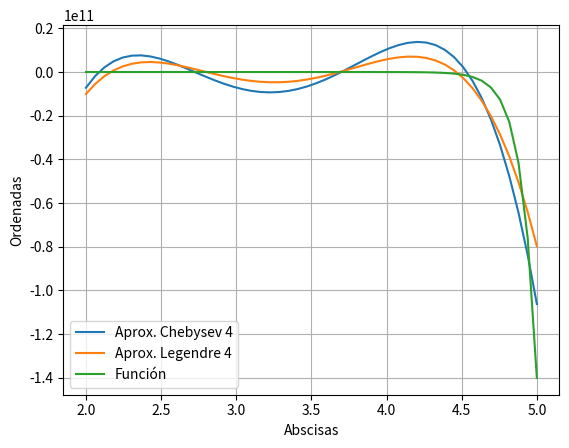

Source code (Python):
import numpy as np
import numpy.polynomial.polynomial as npol
from numpy import cos,sin,sqrt,pi,arctan,log
import matplotlib.pyplot as plt
import scipy.interpolate as interpol
import scipy.linalg as la
from scipy.integrate import quad
from scipy.interpolate import CubicSpline, pade, CubicSpline

#Ejercicio 1

def aproximante(fun,a,b,grado,type='a',plot=False,showPol=False):
    def chebysevAB(fun,a,b,grado,plot=False,showPol=False):
        poly,coef = [],[]
        def wChT(x,a,b): # Función peso llevada al intervalo [a,b]
            return 1/(1-(-1+(2*(x-a))/(b-a))**2)**(0.5)
        def BaseChebysev(n): # Calcula la base ortogonalizada de grado n
            if n == 0:
                return np.array([1.])
            else:
                T = [np.array([1.]),np.array([1.,0])]  
                while len(T) < n+1:
                    T.append(np.polysub(np.polymul(np.array([2.,0]),T[-1]),T[-2]))
                return np.array(T,dtype=object)[n]
        def printCheb(fun,a,b,grado,poli): # Imprime el polinomio con la función
            x = np.linspace(a,b)
            plt.plot(x,np.polyval(poli,x),label='Aprox. Chebysev {}'.format(grado))
            plt.legend(loc = 'best')

        for i in range(grado+1):
            poly.append(npol.polyfromroots(a+((np.roots(BaseChebysev(i))+1)*(b-a))/2)[::-1])
            coef.append(quad(lambda t:fun(t)*wChT(t,a,b)*np.polyval(poly[i],t),a,b)[0]/quad(lambda t:wChT(t,a,b)*np.polyval(poly[i],t)**2,a,b)[0])

        polinomio = np.array([0])
        for i in range (grado+1):
            polinomio = np.polyadd(coef[i]*poly[i],polinomio)
        if plot:
            printCheb(fun,a,b,grado,polinomio)
        if showPol:
            print('Polinomio aproximante de Chebysev de grado {}:'.format(grado))
            print(np.poly1d(polinomio),'\n')
        return polinomio

    def legendreAB(fun,a,b,grado,plot=False,showPol=False):
        poly,coef = [],[]
        # La función peso será siempre 1 para cualquier intervalo [a,b]
        def BaseLegendre(n): # Calcula la base ortogonalizada de grado n
            if n == 0:
                return np.array([1])
            if n == 1:
                return np.array([1,0])
            return np.polyadd(((2*(n-1)+1)/(n))*np.polymul(np.array([1,0]),BaseLegendre(n-1)),(-(n-1))/(n)*BaseLegendre(n-2))
        def printLeg(fun,a,b,grado,poli): # Imprime el polinomio con la función
            x = np.linspace(a,b)
            plt.plot(x,np.polyval(poli,x),label='Aprox. Legendre {}'.format(grado))
        
        for i in range(grado+1):
            poly.append(npol.polyfromroots(a+((np.roots(BaseLegendre(i))+1)*(b-a))/2)[::-1])
            coef.append(quad(lambda t:fun(t)*np.polyval(poly[i],t),a,b)[0]/quad(lambda t:np.polyval(poly[i],t)**2,a,b)[0])

        polinomio = np.array([0])
        for i in range (grado+1):
            polinomio = np.polyadd(coef[i]*poly[i],polinomio)

        if plot:
            printLeg(fun,a,b,grado,polinomio)
        if showPol:
            print('Polinomio aproximante de Legendre de grado {}:'.format(grado))
            print(np.poly1d(polinomio),'\n')
        return polinomio
    
    if plot:
        plt.figure()
    
    if type == 'a':
        ans = [chebysevAB(fun,a,b,grado,plot,showPol),legendreAB(fun,a,b,grado,plot,showPol)]
    elif type == 'c':
        ans = chebysevAB(fun,a,b,grado,plot,showPol)
    elif type == 'l':
        ans = legendreAB(fun,a,b,grado,plot,showPol)

    if plot:
        x = np.linspace(a,b)
        plt.plot(x,fun(x),label='Función')
        plt.xlabel('Abscisas')
        plt.ylabel('Ordenadas')
        plt.legend(loc = 'best')
        plt.grid()
        plt.show()

    return ans

def BaseChebysevRecursiva(n): # Calcula la base de grado n
    if n == 0:
        return np.array([1.])
    else:
        T = [np.array([1.]),np.array([1.,0])]  
        while len(T) < n+1:
            T.append(np.polysub(np.polymul(np.array([2.,0]),T[-1]),T[-2]))
        return np.array(T,dtype=object)[n]

def BaseLegendreRecursiva(n): # Calcula la base de grado n
    if n == 0:
        return np.array([1.])
    if n == 1:
        return np.array([1.,0])
    else:
        T = [np.array([1.]),np.array([1.,0])]
        for i in range(2,n+1):
            T.append(np.polyadd(((2*(i-1)+1)/(i))*np.polymul(np.array([1.,0]),T[-1]),(-(i-1))/(i)*T[-2]))
        return np.array(T,dtype=object)

def LegendrePython(n): #Calcula la base de grado n mónica
    P = []
    T = BaseLegendreRecursiva(n)
    for pol in T:
        print(pol)
        P.append(pol/pol[0])            
    return np.array(P,dtype=object)[n]

def ChebysevPython(n): #Calcula la base de grado n mónica
    I = []
    for i in range(n+1):
        P = np.polynomial.chebyshev.Chebyshev([0]*i+[1.])
        raices = P.roots()
        Q = npol.polyfromroots(raices)[::-1]
        Round=np.vectorize(lambda x: round(x,10))
        Q = Round(Q)
        I.append(Q)
    return np.array(I,dtype=object)


#Ejercicio 2

def wCh(x): # Función peso Chebysev
    return 1/(1-x**2)**(0.5)

def wChT(x,a,b): # Función peso llevada al intervalo [a,b]
    return 1/(1-(-1+(2*(x-a))/(b-a))**2)**(0.5)

def f(x):
    return np.exp(-2*x)*np.sin(3*x)


grado = 2
# x = np.linspace(-1,1)
# plt.figure()
# plt.plot(x,f(x),label='Función')


# poly,coef = [],[]
# for i in range(grado+1):
#     poly.append(npol.polyfromroots(np.roots(BaseChebysevRecursiva(i)))[::-1])
#     coef.append(quad(lambda t:f(t)*wCh(t)*np.polyval(poly[i],t),-1,1)[0]/quad(lambda t:wCh(t)*np.polyval(poly[i],t)**2,-1,1)[0])

# polinomio = np.array([0])
# for i in range (grado+1):
#     polinomio = np.polyadd(coef[i]*poly[i],polinomio)
# plt.plot(x,np.polyval(polinomio,x),label='Chebysev grado 2')


# polyl, coefl = [],[]
# for i in range(grado+1):
#     polyl.append(npol.polyfromroots(np.roots(LegendrePython(i))[::-1]))
#     coefl.append(quad(lambda t:f(t)*np.polyval(polyl[i],t),-1,1)[0]/quad(lambda t:np.polyval(polyl[i],t)**2,-1,1)[0])

# polinomiol = np.array([0])
# for i in range (grado+1):
#     polinomiol = np.polyadd(coefl[i]*polyl[i],polinomiol)
# plt.plot(x,np.polyval(polinomiol,x),label='Legendre grado 2')

# plt.xlabel('Abscisas')
# plt.ylabel('Ordenadas')
# plt.grid()
# plt.legend()
# plt.show()
#aproximante(f,-1,1,2,plot=True)
plt.show()

#Ejercicio 6


def aproximante(fun,a,b,grado,type='a',plot=False,showPol=False):
    def chebysevAB(fun,a,b,grado,plot=False,showPol=False):
        poly,coef = [],[]
        def wChT(x,a,b): # Función peso llevada al intervalo [a,b]
            return 1/(1-(-1+(2*(x-a))/(b-a))**2)**(0.5)
        def BaseChebysev(n): # Calcula la base ortogonalizada de grado n
            if n == 0:
                return np.array([1.])
            else:
                T = [np.array([1.]),np.array([1.,0])]  
                while len(T) < n+1:
                    T.append(np.polysub(np.polymul(np.array([2.,0]),T[-1]),T[-2]))
                return np.array(T,dtype=object)[n]
        def printCheb(fun,a,b,grado,poli): # Imprime el polinomio con la función
            x = np.linspace(a,b)
            plt.plot(x,np.polyval(poli,x),label='Aprox. Chebysev {}'.format(grado))
            plt.legend(loc = 'best')

        for i in range(grado+1):
            poly.append(npol.polyfromroots(a+((np.roots(BaseChebysev(i))+1)*(b-a))/2)[::-1])
            coef.append(quad(lambda t:fun(t)*wChT(t,a,b)*np.polyval(poly[i],t),a,b)[0]/quad(lambda t:wChT(t,a,b)*np.polyval(poly[i],t)**2,a,b)[0])

        polinomio = np.array([0])
        for i in range (grado+1):
            polinomio = np.polyadd(coef[i]*poly[i],polinomio)
        if plot:
            printCheb(fun,a,b,grado,polinomio)
        if showPol:
            print('Polinomio aproximante de Chebysev de grado {}:'.format(grado))
            print(np.poly1d(polinomio),'\n')
        return polinomio

    def legendreAB(fun,a,b,grado,plot=False,showPol=False):
        poly,coef = [],[]
        # La función peso será siempre 1 para cualquier intervalo [a,b]
        def BaseLegendre(n): # Calcula la base ortogonalizada de grado n
            if n == 0:
                return np.array([1])
            if n == 1:
                return np.array([1,0])
            return np.polyadd(((2*(n-1)+1)/(n))*np.polymul(np.array([1,0]),BaseLegendre(n-1)),(-(n-1))/(n)*BaseLegendre(n-2))
        def printLeg(fun,a,b,grado,poli): # Imprime el polinomio con la función
            x = np.linspace(a,b)
            plt.plot(x,np.polyval(poli,x),label='Aprox. Legendre {}'.format(grado))
        
        for i in range(grado+1):
            poly.append(npol.polyfromroots(a+((np.roots(BaseLegendre(i))+1)*(b-a))/2)[::-1])
            coef.append(quad(lambda t:fun(t)*np.polyval(poly[i],t),a,b)[0]/quad(lambda t:np.polyval(poly[i],t)**2,a,b)[0])

        polinomio = np.array([0])
        for i in range (grado+1):
            polinomio = np.polyadd(coef[i]*poly[i],polinomio)

        if plot:
            printLeg(fun,a,b,grado,polinomio)
        if showPol:
            print('Polinomio aproximante de Legendre de grado {}:'.format(grado))
            print(np.poly1d(polinomio),'\n')
        return polinomio
    
    if plot:
        plt.figure()
    
    if type == 'a':
        ans = [chebysevAB(fun,a,b,grado,plot,showPol),legendreAB(fun,a,b,grado,plot,showPol)]
    elif type == 'c':
        ans = chebysevAB(fun,a,b,grado,plot,showPol)
    elif type == 'l':
        ans = legendreAB(fun,a,b,grado,plot,showPol)
        
    if plot:
        x = np.linspace(a,b)
        plt.plot(x,fun(x),label='Función')
        plt.xlabel('Abscisas')
        plt.ylabel('Ordenadas')
        plt.legend(loc = 'best')
        plt.grid()
        plt.show()

    return ans

def g(x):
    return cos(arctan(x))-np.exp(x**2)*log(x+2)

aproximante(g,2,5,4,plot=True,showPol=True)